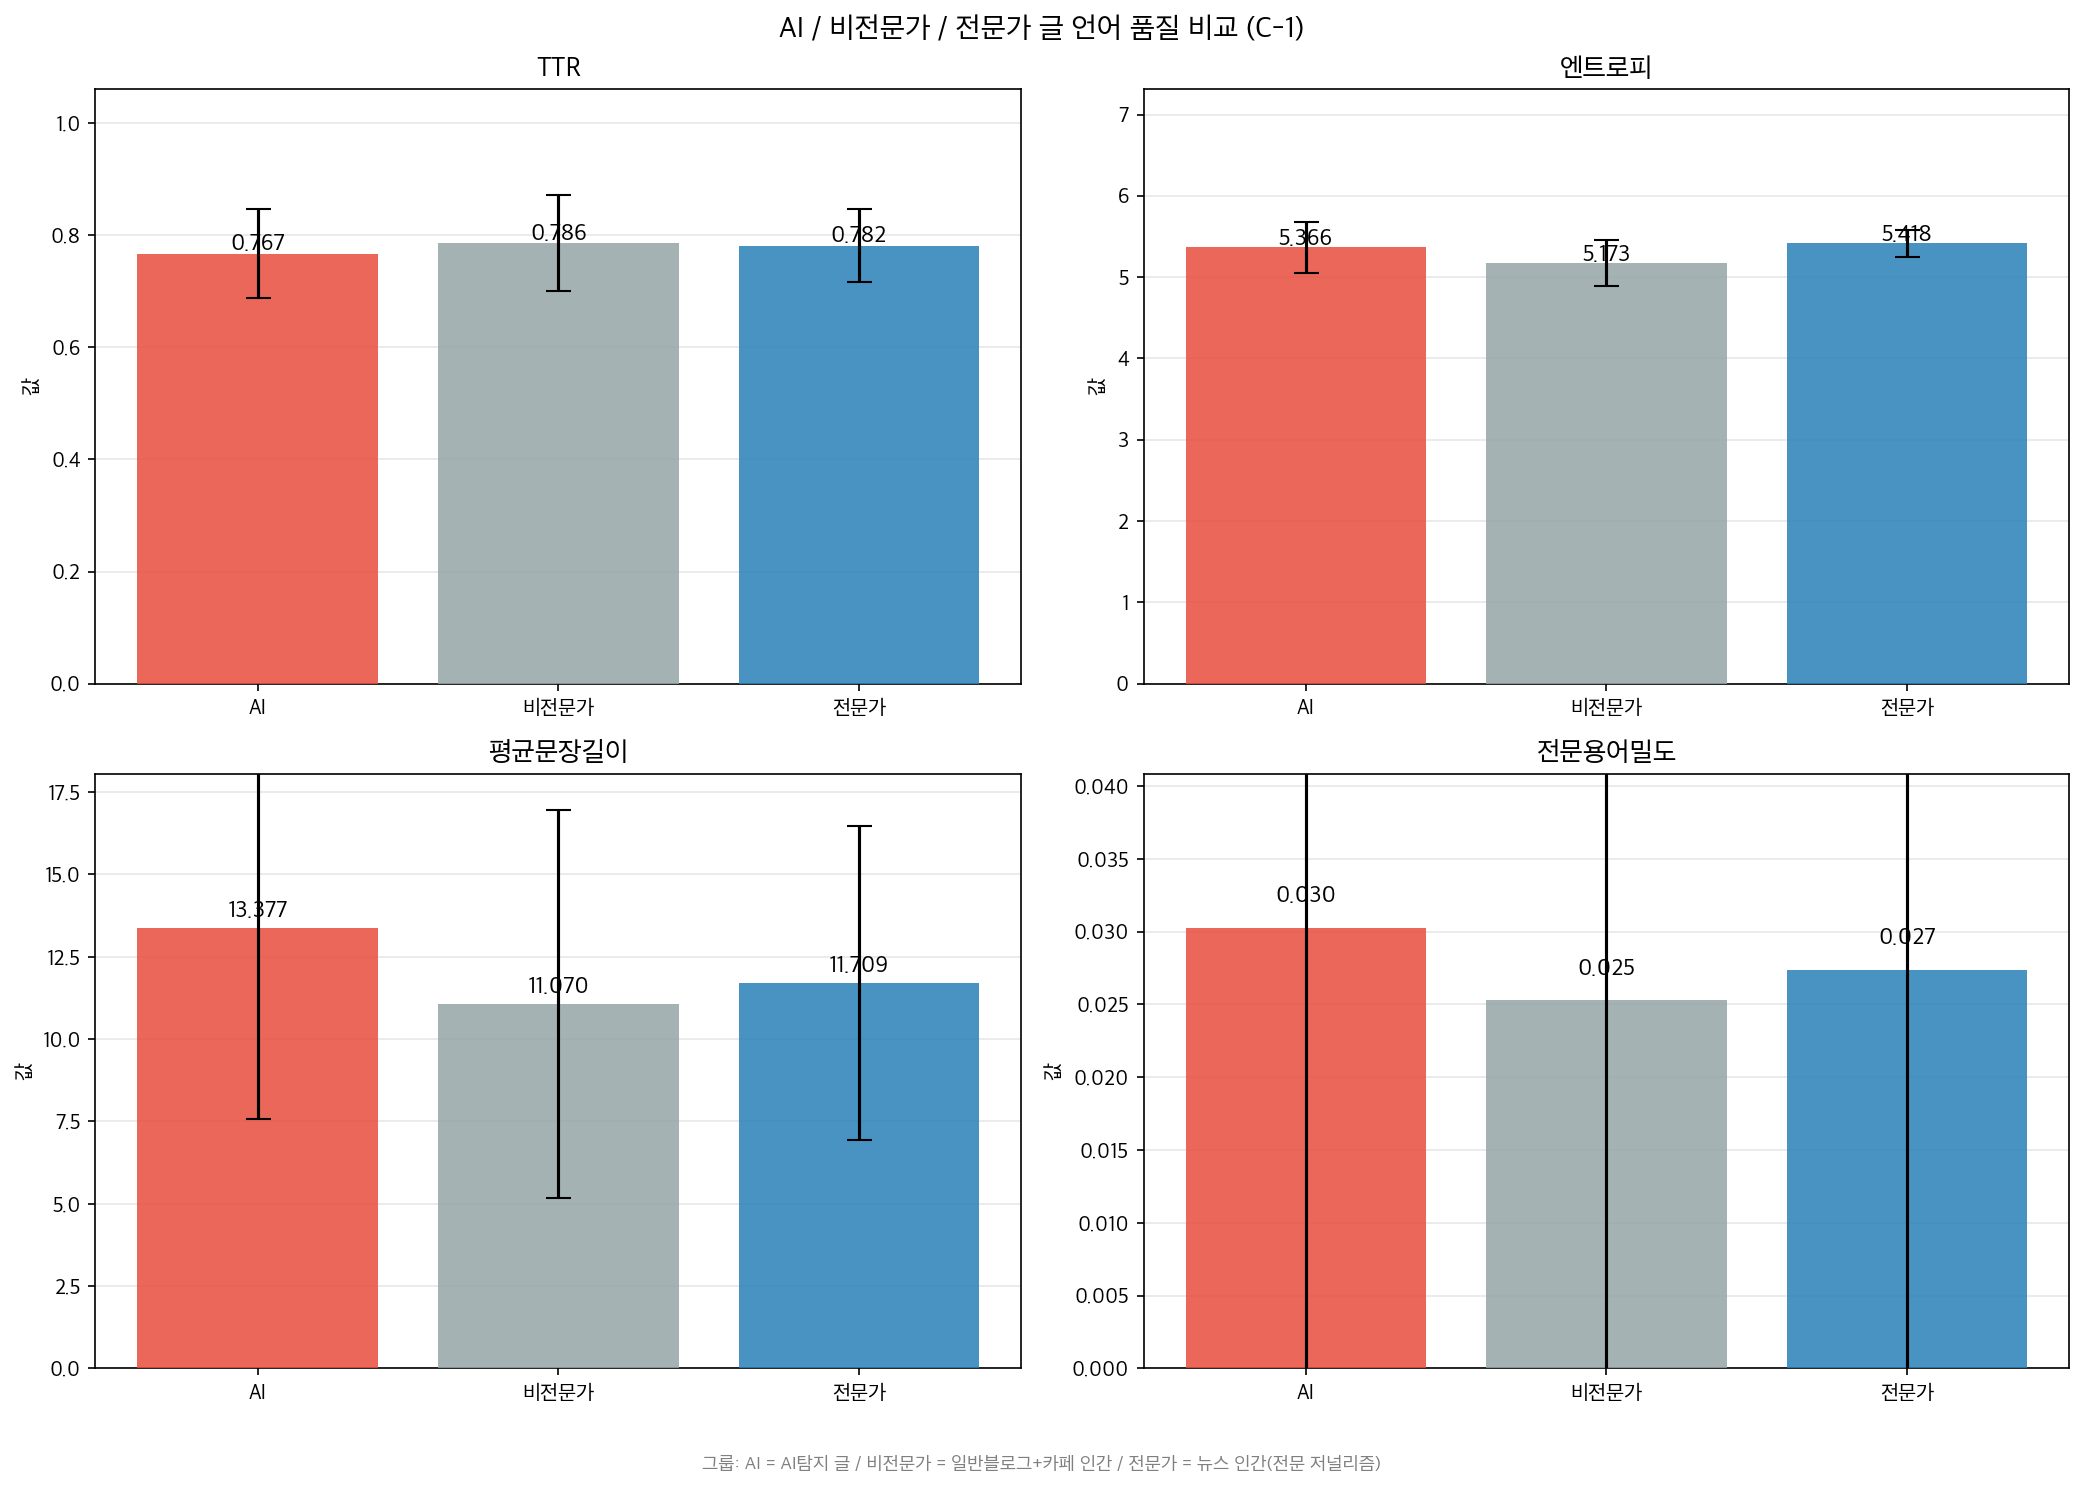

Values plotted in this chart, from the file beside it:
지표, 그룹, 평균, 표준편차, n
TTR, AI, 0.7674, 0.0789, 500
TTR, 비전문가, 0.786, 0.0859, 500
TTR, 전문가, 0.7816, 0.0646, 500
엔트로피, AI, 5.366, 0.3127, 500
엔트로피, 비전문가, 5.173, 0.2828, 500
엔트로피, 전문가, 5.418, 0.1677, 500
평균문장길이, AI, 13.38, 5.791, 500
평균문장길이, 비전문가, 11.07, 5.89, 500
평균문장길이, 전문가, 11.71, 4.777, 500
전문용어밀도, AI, 0.0303, 0.0339, 500
전문용어밀도, 비전문가, 0.0253, 0.0304, 500
전문용어밀도, 전문가, 0.0274, 0.0302, 500
